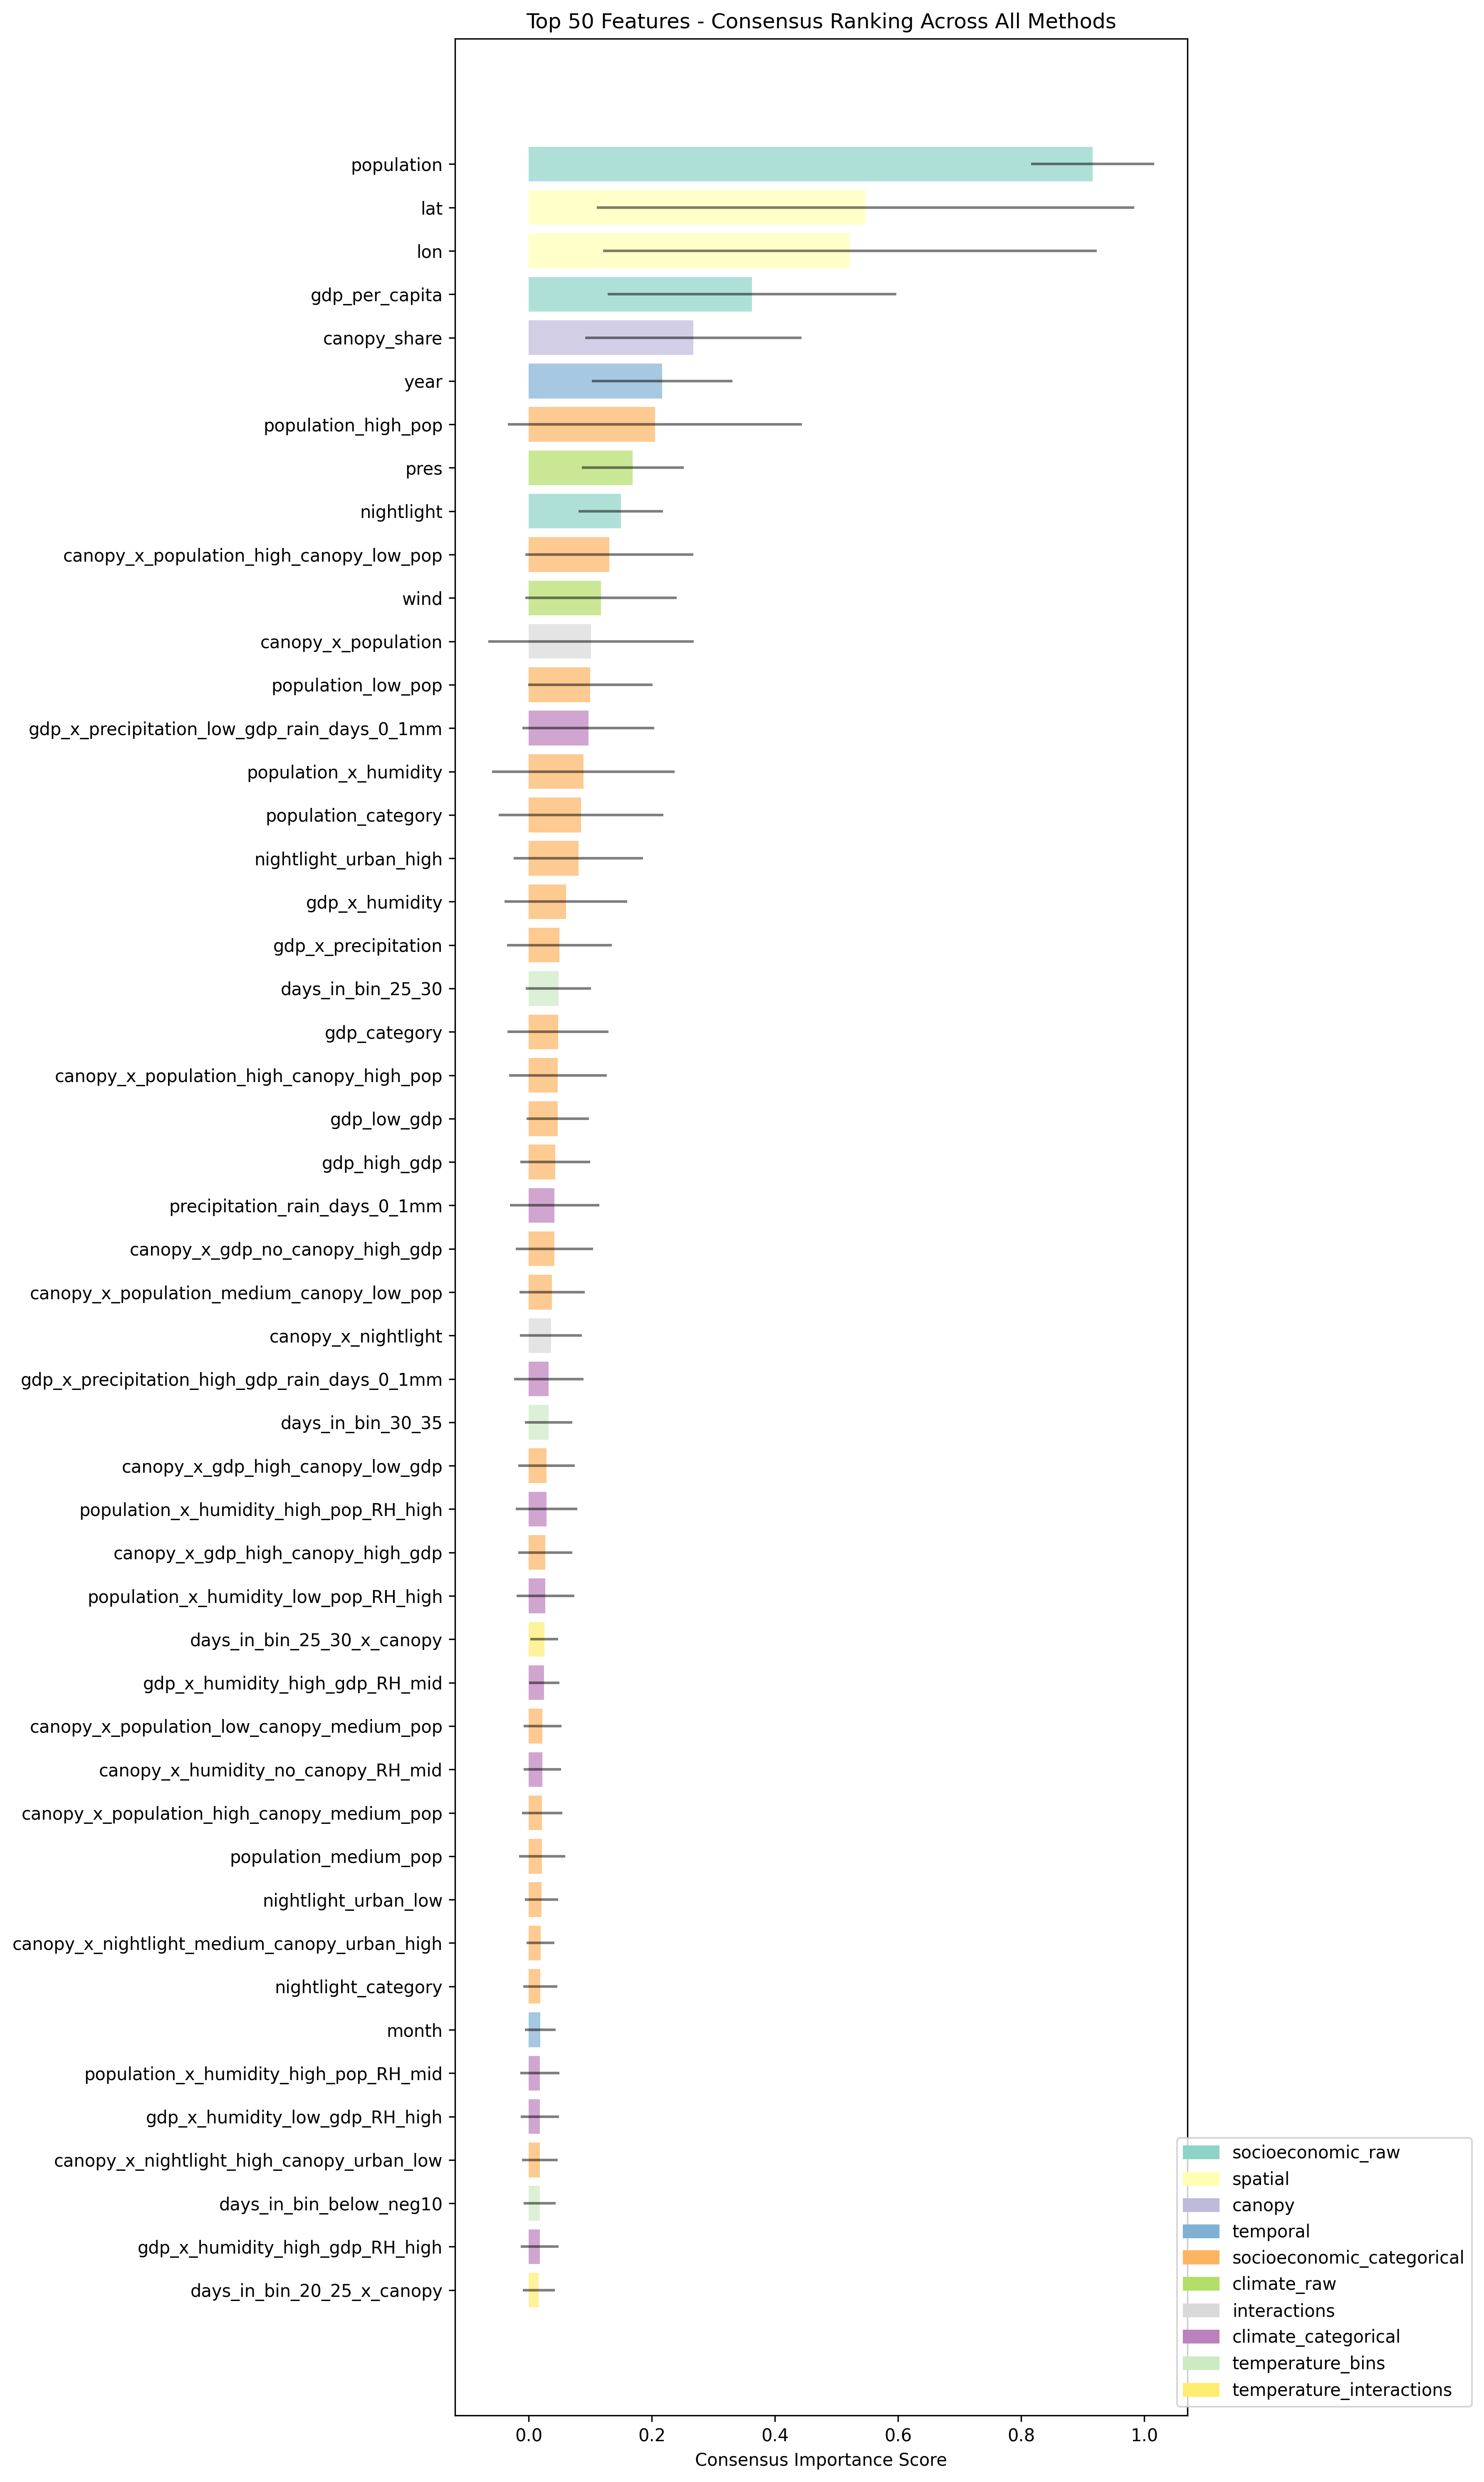

Values plotted in this chart, from the file beside it:
feature, mean_importance, std_importance, min_importance, max_importance, methods_count, group
population, 0.9158, 0.1, 0.7553, 1.0, 4, socioeconomic_raw
lat, 0.5473, 0.4363, 0.08012, 1.0, 4, spatial
lon, 0.5217, 0.4008, 0.1138, 1.0, 4, spatial
gdp_per_capita, 0.3625, 0.2346, 0.07945, 0.6679, 4, socioeconomic_raw
canopy_share, 0.2674, 0.1759, 0.04487, 0.4571, 4, canopy
year, 0.2167, 0.1144, 0.07135, 0.342, 4, temporal
population_high_pop, 0.2052, 0.2388, 0.0, 0.5833, 3, socioeconomic_categorical
pres, 0.169, 0.08253, 0.03178, 0.2494, 4, climate_raw
nightlight, 0.1495, 0.06862, 0.03243, 0.2037, 4, socioeconomic_raw
canopy_x_population_high_canopy_low_pop, 0.1309, 0.1366, 0.0005397, 0.3412, 4, socioeconomic_categorical
wind, 0.1172, 0.1228, 0.003323, 0.3218, 4, climate_raw
canopy_x_population, 0.101, 0.1668, 0.0, 0.3898, 3, interactions
population_low_pop, 0.1001, 0.101, 0.0, 0.2199, 3, socioeconomic_categorical
gdp_x_precipitation_low_gdp_rain_days_0_…, 0.09687, 0.1072, 0.0, 0.2613, 3, climate_categorical
population_x_humidity, 0.08887, 0.1482, 0.0, 0.3455, 3, socioeconomic_categorical
population_category, 0.08501, 0.1335, 0.0, 0.3156, 3, socioeconomic_categorical
nightlight_urban_high, 0.08061, 0.105, 0.0, 0.2563, 3, socioeconomic_categorical
gdp_x_humidity, 0.06044, 0.09958, 0.0, 0.2328, 3, socioeconomic_categorical
gdp_x_precipitation, 0.04993, 0.08509, 0.0, 0.1973, 3, socioeconomic_categorical
days_in_bin_25_30, 0.04824, 0.05313, 0.00175, 0.1385, 4, temperature_bins
gdp_category, 0.0475, 0.08206, 0.0, 0.1896, 2, socioeconomic_categorical
canopy_x_population_high_canopy_high_pop, 0.04738, 0.07934, 0.0, 0.1848, 3, socioeconomic_categorical
gdp_low_gdp, 0.04688, 0.0507, 0.0007072, 0.1274, 4, socioeconomic_categorical
gdp_high_gdp, 0.04294, 0.05692, 0.0, 0.1388, 3, socioeconomic_categorical
precipitation_rain_days_0_1mm, 0.04205, 0.07237, 0.0, 0.1674, 3, climate_categorical
canopy_x_gdp_no_canopy_high_gdp, 0.04165, 0.06294, 0.001621, 0.1506, 4, socioeconomic_categorical
canopy_x_population_medium_canopy_low_po…, 0.03797, 0.05327, 0.001592, 0.1299, 4, socioeconomic_categorical
canopy_x_nightlight, 0.03624, 0.05026, 0.0, 0.1221, 3, interactions
gdp_x_precipitation_high_gdp_rain_days_0…, 0.03259, 0.05635, 0.0, 0.1302, 2, climate_categorical
days_in_bin_30_35, 0.03214, 0.03837, 0.0009805, 0.09772, 4, temperature_bins
canopy_x_gdp_high_canopy_low_gdp, 0.02892, 0.04566, 0.0, 0.1079, 3, socioeconomic_categorical
population_x_humidity_high_pop_RH_high, 0.02891, 0.05007, 0.0, 0.1156, 2, climate_categorical
canopy_x_gdp_high_canopy_high_gdp, 0.02706, 0.04398, 0.0, 0.1032, 3, socioeconomic_categorical
population_x_humidity_low_pop_RH_high, 0.02705, 0.04681, 0.0, 0.1081, 2, climate_categorical
days_in_bin_25_30_x_canopy, 0.02529, 0.02275, 0.002567, 0.06215, 4, temperature_interactions
gdp_x_humidity_high_gdp_RH_mid, 0.02498, 0.02475, 7.766485533175812e-05, 0.05687, 4, climate_categorical
canopy_x_population_low_canopy_medium_po…, 0.02234, 0.03089, 0.00025, 0.07564, 4, socioeconomic_categorical
canopy_x_humidity_no_canopy_RH_mid, 0.02195, 0.03053, 0.0001261, 0.07449, 4, climate_categorical
canopy_x_population_high_canopy_medium_p…, 0.02181, 0.033, 0.0, 0.07869, 3, socioeconomic_categorical
population_medium_pop, 0.02173, 0.03754, 0.0, 0.08675, 2, socioeconomic_categorical
nightlight_urban_low, 0.02058, 0.02708, 0.0, 0.06607, 3, socioeconomic_categorical
canopy_x_nightlight_medium_canopy_urban_…, 0.01931, 0.02268, 0.000588, 0.05794, 4, socioeconomic_categorical
nightlight_category, 0.01891, 0.0275, 0.0, 0.06607, 3, socioeconomic_categorical
month, 0.01877, 0.02482, 0.0009018, 0.06139, 4, temporal
population_x_humidity_high_pop_RH_mid, 0.01829, 0.03167, 0.0, 0.07313, 2, climate_categorical
gdp_x_humidity_low_gdp_RH_high, 0.01814, 0.03137, 0.0, 0.07248, 2, climate_categorical
canopy_x_nightlight_high_canopy_urban_lo…, 0.01804, 0.0291, 0.0, 0.0684, 3, socioeconomic_categorical
days_in_bin_below_neg10, 0.01795, 0.02606, 0.0001167, 0.06284, 4, temperature_bins
gdp_x_humidity_high_gdp_RH_high, 0.01786, 0.0309, 0.0, 0.07138, 2, climate_categorical
days_in_bin_20_25_x_canopy, 0.01639, 0.0258, 0.0, 0.06102, 3, temperature_interactions
days_in_bin_15_20_x_canopy, 0.01571, 0.02052, 0.0, 0.05042, 3, temperature_interactions
days_in_bin_10_15, 0.01563, 0.008499, 0.001953, 0.02413, 4, temperature_bins
rhu, 0.01542, 0.01571, 0.0, 0.0386, 3, climate_raw
days_in_bin_5_10_x_canopy, 0.01459, 0.0164, 0.0, 0.04077, 3, temperature_interactions
canopy_x_nightlight_medium_canopy_urban_…, 0.01424, 0.01195, 0.003376, 0.03438, 4, socioeconomic_categorical
population_x_humidity_medium_pop_RH_high, 0.01249, 0.02063, 0.0, 0.04821, 3, climate_categorical
canopy_x_nightlight_high_canopy_urban_hi…, 0.01233, 0.02129, 0.0, 0.04921, 2, socioeconomic_categorical
days_in_bin_10_15_x_canopy, 0.01225, 0.01866, 0.0, 0.0445, 3, temperature_interactions
days_in_bin_5_10, 0.01122, 0.006328, 0.001696, 0.01783, 4, temperature_bins
days_in_bin_30_35_x_canopy, 0.01095, 0.01746, 0.0, 0.04117, 3, temperature_interactions
... 70 more rows
